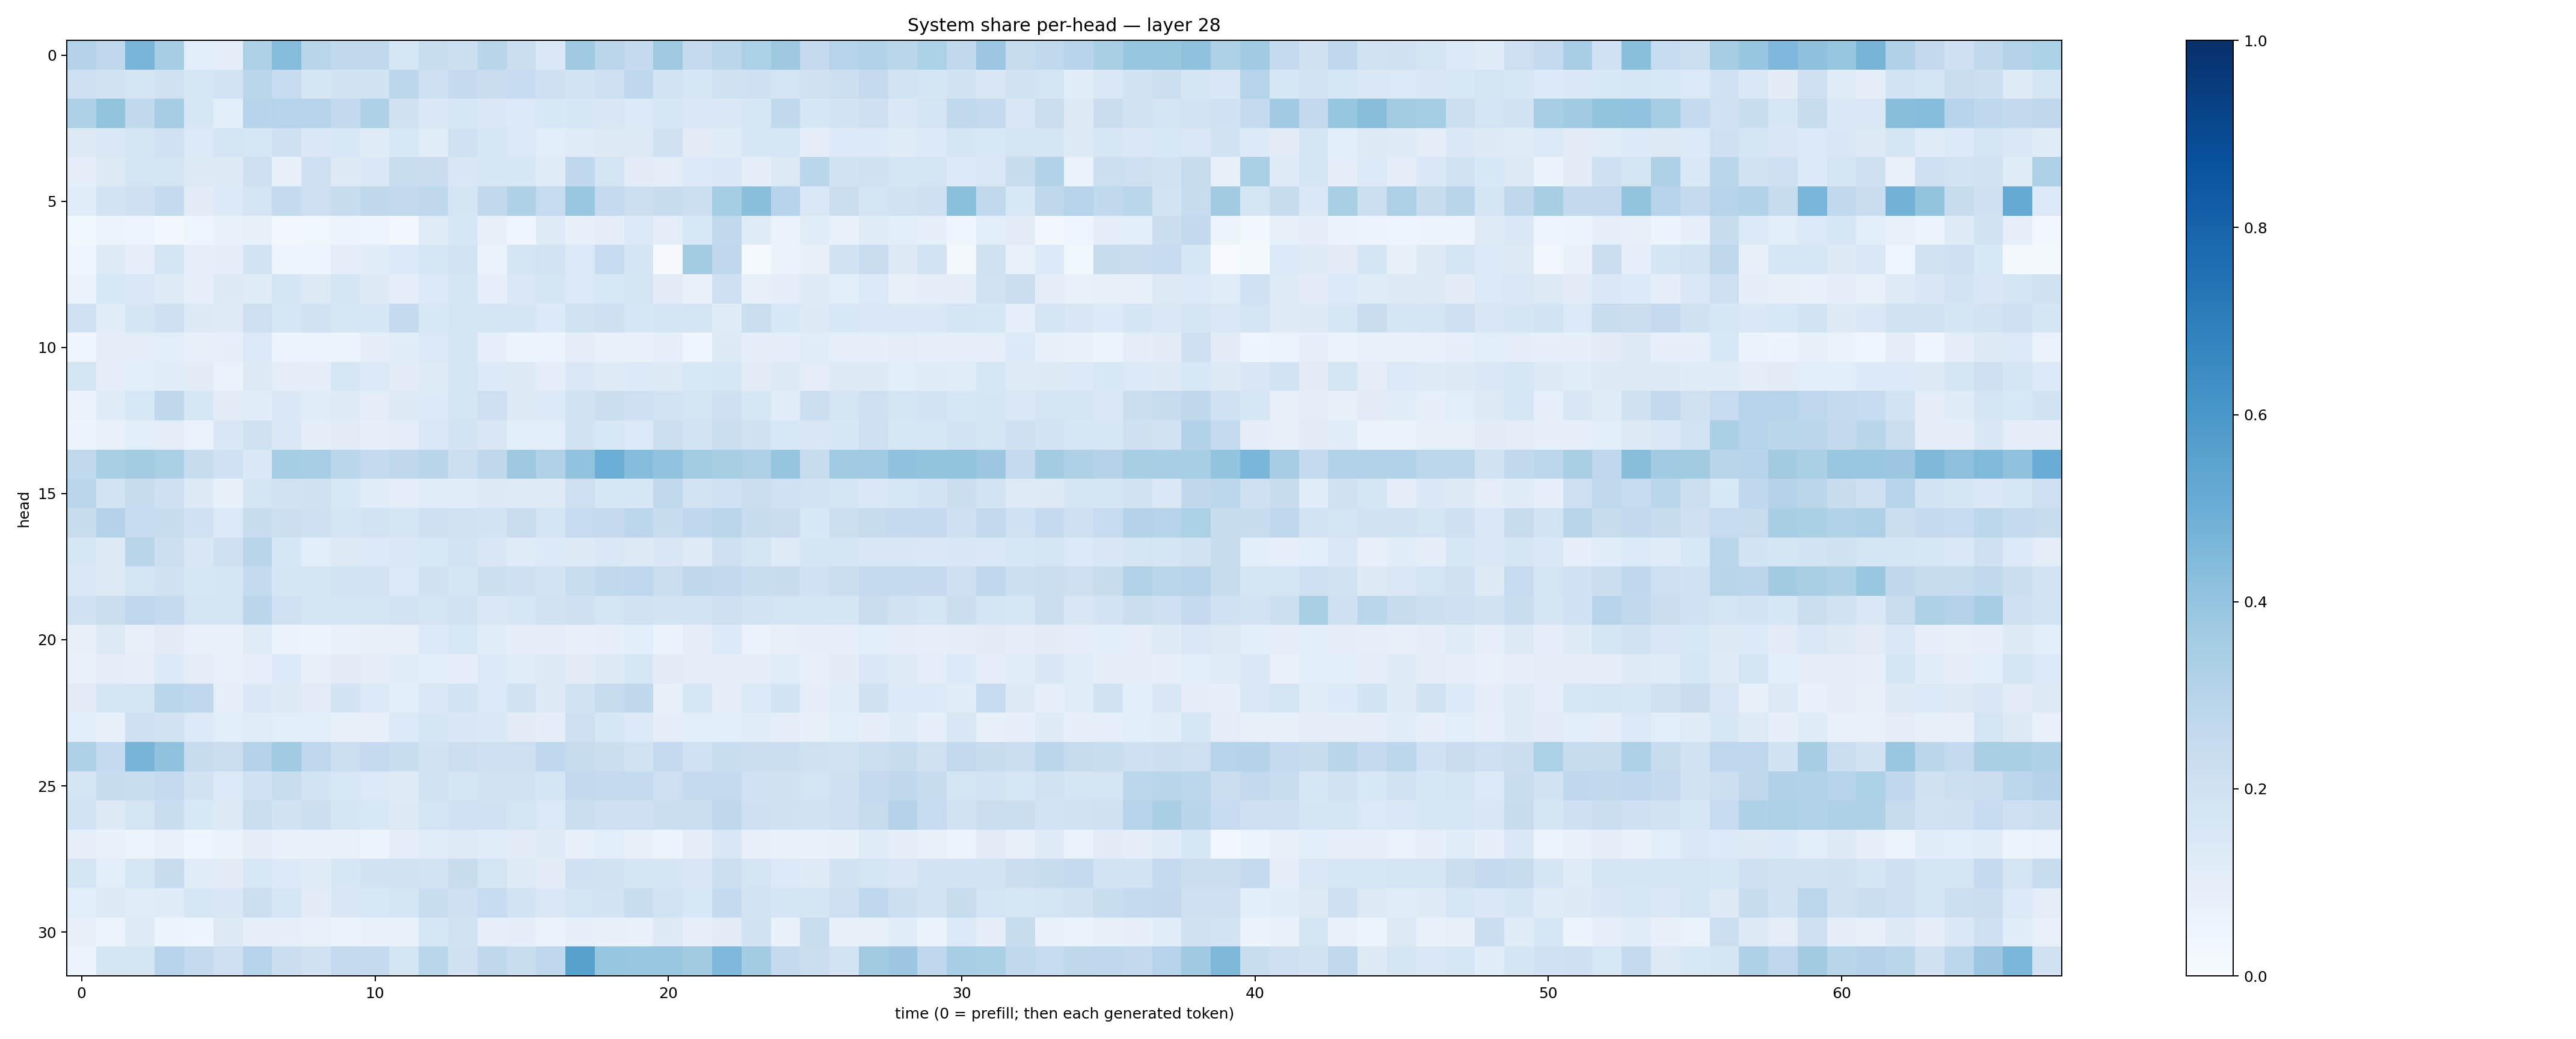

Source data for this figure (header and first rows):
0.30755487, 0.27412727, 0.4675624, 0.3486527, 0.1055386, 0.09527021, 0.325799, 0.4373415, 0.29177853, 0.26191667, 0.26451316, 0.15878281, 0.23054361, 0.21679796, 0.29172018, 0.22391295, 0.14801314, 0.3710723, 0.2831917, 0.25163144, 0.36855498, 0.25717714, 0.2835439, 0.32896215
0.2133, 0.1893, 0.1678, 0.1955, 0.1587, 0.1843, 0.2862, 0.2493, 0.1671, 0.1897, 0.1882, 0.2812, 0.2048, 0.2505, 0.2302, 0.2479, 0.2049, 0.1826, 0.2103, 0.2679, 0.1872, 0.1636, 0.1969, 0.2044
0.3221, 0.4013, 0.2641, 0.3488, 0.1619, 0.1073, 0.2949, 0.2972, 0.3021, 0.2588, 0.3214, 0.1975, 0.1409, 0.1566, 0.1445, 0.1338, 0.1561, 0.1587, 0.1511, 0.137, 0.1575, 0.1467, 0.1447, 0.1575
0.1258, 0.1433, 0.1738, 0.2025, 0.1398, 0.1767, 0.1567, 0.2096, 0.1469, 0.1532, 0.119, 0.1537, 0.117, 0.1999, 0.1593, 0.1403, 0.1083, 0.1186, 0.1262, 0.1282, 0.1979, 0.1107, 0.1206, 0.1626
0.09444, 0.1309, 0.1742, 0.1773, 0.1277, 0.1259, 0.2074, 0.0823, 0.208, 0.1327, 0.1444, 0.2317, 0.2287, 0.1495, 0.1607, 0.1596, 0.1179, 0.2692, 0.1794, 0.1118, 0.1019, 0.1346, 0.1474, 0.1009
0.1161, 0.1818, 0.2046, 0.2564, 0.1113, 0.1382, 0.1748, 0.2558, 0.2126, 0.2378, 0.2715, 0.258, 0.2723, 0.1699, 0.263, 0.3234, 0.2478, 0.3848, 0.2505, 0.2167, 0.2381, 0.2158, 0.3551, 0.4225
0.03689, 0.05429, 0.04958, 0.02963, 0.04493, 0.07156, 0.08278, 0.02847, 0.03531, 0.05497, 0.05022, 0.0303, 0.1177, 0.1591, 0.08045, 0.04682, 0.123, 0.08125, 0.09628, 0.1404, 0.1024, 0.1553, 0.2631, 0.1206
0.04086, 0.1239, 0.0894, 0.1759, 0.09365, 0.09687, 0.1845, 0.05051, 0.04776, 0.1028, 0.1167, 0.1379, 0.1632, 0.1856, 0.06506, 0.1683, 0.1829, 0.1392, 0.2483, 0.1772, 0.009091, 0.3589, 0.2689, 0.01182
0.06617, 0.1547, 0.1484, 0.1249, 0.08909, 0.1307, 0.1178, 0.1692, 0.1267, 0.1681, 0.1274, 0.09582, 0.1331, 0.1642, 0.088, 0.1453, 0.17, 0.1392, 0.1541, 0.1747, 0.1112, 0.07185, 0.2045, 0.08554
0.1993, 0.1133, 0.1653, 0.2097, 0.1303, 0.1222, 0.2136, 0.1602, 0.1951, 0.1616, 0.1639, 0.2506, 0.1545, 0.1769, 0.175, 0.171, 0.1339, 0.1918, 0.204, 0.1631, 0.1777, 0.1725, 0.1193, 0.226
0.04253, 0.0963, 0.09688, 0.1091, 0.08083, 0.09245, 0.1369, 0.06152, 0.06144, 0.06177, 0.09649, 0.1148, 0.1381, 0.1712, 0.09331, 0.0586, 0.06018, 0.1003, 0.07743, 0.07749, 0.09017, 0.04682, 0.1316, 0.09887
0.1763, 0.09601, 0.1088, 0.1143, 0.1094, 0.06887, 0.1276, 0.1053, 0.09838, 0.1633, 0.1386, 0.1103, 0.1216, 0.1718, 0.1367, 0.1319, 0.09791, 0.1446, 0.1233, 0.1338, 0.1277, 0.1556, 0.1591, 0.11
0.06822, 0.1199, 0.1549, 0.271, 0.1626, 0.1119, 0.1169, 0.1409, 0.1148, 0.1225, 0.1027, 0.1314, 0.1339, 0.1731, 0.2114, 0.1258, 0.1388, 0.1893, 0.222, 0.2066, 0.181, 0.1793, 0.2083, 0.1605
0.05628, 0.07589, 0.1056, 0.1034, 0.0689, 0.1492, 0.1992, 0.1407, 0.1003, 0.1109, 0.09137, 0.105, 0.148, 0.1806, 0.1522, 0.109, 0.1067, 0.1938, 0.1562, 0.1383, 0.2184, 0.1864, 0.2221, 0.199
0.2625, 0.3388, 0.3581, 0.3358, 0.2396, 0.1997, 0.1442, 0.3535, 0.3451, 0.2858, 0.2538, 0.2699, 0.2928, 0.2175, 0.2712, 0.377, 0.3164, 0.406, 0.4991, 0.4311, 0.404, 0.3561, 0.34, 0.3267
0.2842, 0.181, 0.2425, 0.2071, 0.1272, 0.08545, 0.1662, 0.1905, 0.1975, 0.1541, 0.1143, 0.1017, 0.1138, 0.1166, 0.128, 0.1247, 0.1237, 0.2131, 0.1594, 0.1566, 0.265, 0.1811, 0.2018, 0.2262
0.2382, 0.3063, 0.2463, 0.2375, 0.2017, 0.1404, 0.2411, 0.2165, 0.2059, 0.1748, 0.1827, 0.1716, 0.2034, 0.1945, 0.1846, 0.2297, 0.175, 0.2464, 0.2515, 0.28, 0.2396, 0.2678, 0.2834, 0.2416
0.1597, 0.1254, 0.2904, 0.2186, 0.1492, 0.2085, 0.2907, 0.1594, 0.1092, 0.1311, 0.1365, 0.1436, 0.1528, 0.1819, 0.1495, 0.1201, 0.1351, 0.1299, 0.1444, 0.1296, 0.1488, 0.1234, 0.2116, 0.1746
0.1474, 0.1263, 0.1752, 0.1953, 0.1567, 0.1678, 0.2562, 0.1644, 0.1684, 0.1864, 0.1817, 0.14, 0.1981, 0.1703, 0.2176, 0.2102, 0.1866, 0.2336, 0.2624, 0.2737, 0.2244, 0.2701, 0.2605, 0.2343
0.2023, 0.2246, 0.2767, 0.2572, 0.1766, 0.1737, 0.2818, 0.2001, 0.1715, 0.1656, 0.1725, 0.1834, 0.1754, 0.1881, 0.1461, 0.158, 0.1943, 0.2061, 0.1721, 0.1903, 0.1867, 0.1823, 0.2132, 0.1857
0.08417, 0.1314, 0.08202, 0.1107, 0.07058, 0.07575, 0.1198, 0.06493, 0.05977, 0.07618, 0.07952, 0.08026, 0.1344, 0.1547, 0.1137, 0.09571, 0.1031, 0.08408, 0.09164, 0.1062, 0.06416, 0.1043, 0.1342, 0.06975
0.07387, 0.1022, 0.09027, 0.1364, 0.1046, 0.07131, 0.09293, 0.1344, 0.07953, 0.111, 0.1027, 0.1162, 0.1085, 0.09844, 0.1362, 0.1172, 0.1277, 0.1105, 0.1323, 0.1638, 0.1122, 0.1009, 0.1014, 0.0963
0.1112, 0.1641, 0.1729, 0.2881, 0.2664, 0.09014, 0.1455, 0.1272, 0.1124, 0.1812, 0.1349, 0.1072, 0.1482, 0.187, 0.1343, 0.1949, 0.1283, 0.1925, 0.2433, 0.2717, 0.08353, 0.1633, 0.1022, 0.1369
0.1086, 0.08476, 0.2101, 0.1879, 0.14, 0.1057, 0.1157, 0.1059, 0.1091, 0.08191, 0.07979, 0.139, 0.1718, 0.1512, 0.1439, 0.1096, 0.1015, 0.2113, 0.1604, 0.1386, 0.09991, 0.1062, 0.1068, 0.1148
0.3274, 0.2513, 0.4691, 0.4078, 0.2438, 0.2198, 0.3082, 0.3654, 0.2738, 0.2182, 0.253, 0.2312, 0.1924, 0.2183, 0.2088, 0.2139, 0.2676, 0.2441, 0.2241, 0.1929, 0.2567, 0.2018, 0.231, 0.2263
0.1707, 0.2362, 0.2333, 0.2531, 0.1952, 0.1384, 0.1998, 0.2343, 0.1835, 0.1533, 0.1383, 0.123, 0.1924, 0.1666, 0.194, 0.1911, 0.1706, 0.2611, 0.252, 0.2555, 0.2128, 0.252, 0.2556, 0.2025
0.1837, 0.1281, 0.1729, 0.2318, 0.1535, 0.1281, 0.2229, 0.1936, 0.2149, 0.17, 0.1542, 0.1305, 0.1741, 0.1995, 0.2022, 0.1762, 0.1405, 0.2235, 0.207, 0.2055, 0.2211, 0.2231, 0.2711, 0.2095
0.09007, 0.07628, 0.06078, 0.07173, 0.03963, 0.06615, 0.101, 0.07174, 0.07182, 0.07598, 0.06183, 0.09693, 0.1167, 0.1216, 0.1164, 0.113, 0.1227, 0.0782, 0.1071, 0.08407, 0.05153, 0.1042, 0.1517, 0.08194
0.1777, 0.1083, 0.1571, 0.237, 0.1158, 0.1132, 0.1533, 0.1355, 0.1195, 0.1625, 0.1914, 0.1914, 0.1825, 0.2361, 0.1744, 0.1233, 0.1118, 0.2019, 0.1926, 0.1709, 0.1657, 0.1494, 0.2163, 0.1723
0.1069, 0.1268, 0.1136, 0.1189, 0.1613, 0.1496, 0.2184, 0.1615, 0.111, 0.151, 0.1535, 0.1699, 0.2321, 0.2061, 0.2472, 0.1856, 0.1448, 0.1773, 0.1844, 0.2336, 0.1856, 0.1531, 0.2563, 0.1806
0.08322, 0.06089, 0.1221, 0.06221, 0.05014, 0.126, 0.08852, 0.09072, 0.07768, 0.06635, 0.07159, 0.07686, 0.1572, 0.194, 0.08654, 0.1001, 0.06345, 0.09236, 0.0804, 0.07251, 0.1294, 0.08818, 0.1127, 0.1923
0.06168, 0.1778, 0.1697, 0.2942, 0.255, 0.2134, 0.298, 0.2206, 0.197, 0.253, 0.2549, 0.1673, 0.2862, 0.1961, 0.2696, 0.2312, 0.2688, 0.5565, 0.3929, 0.3904, 0.387, 0.3625, 0.4508, 0.3562
